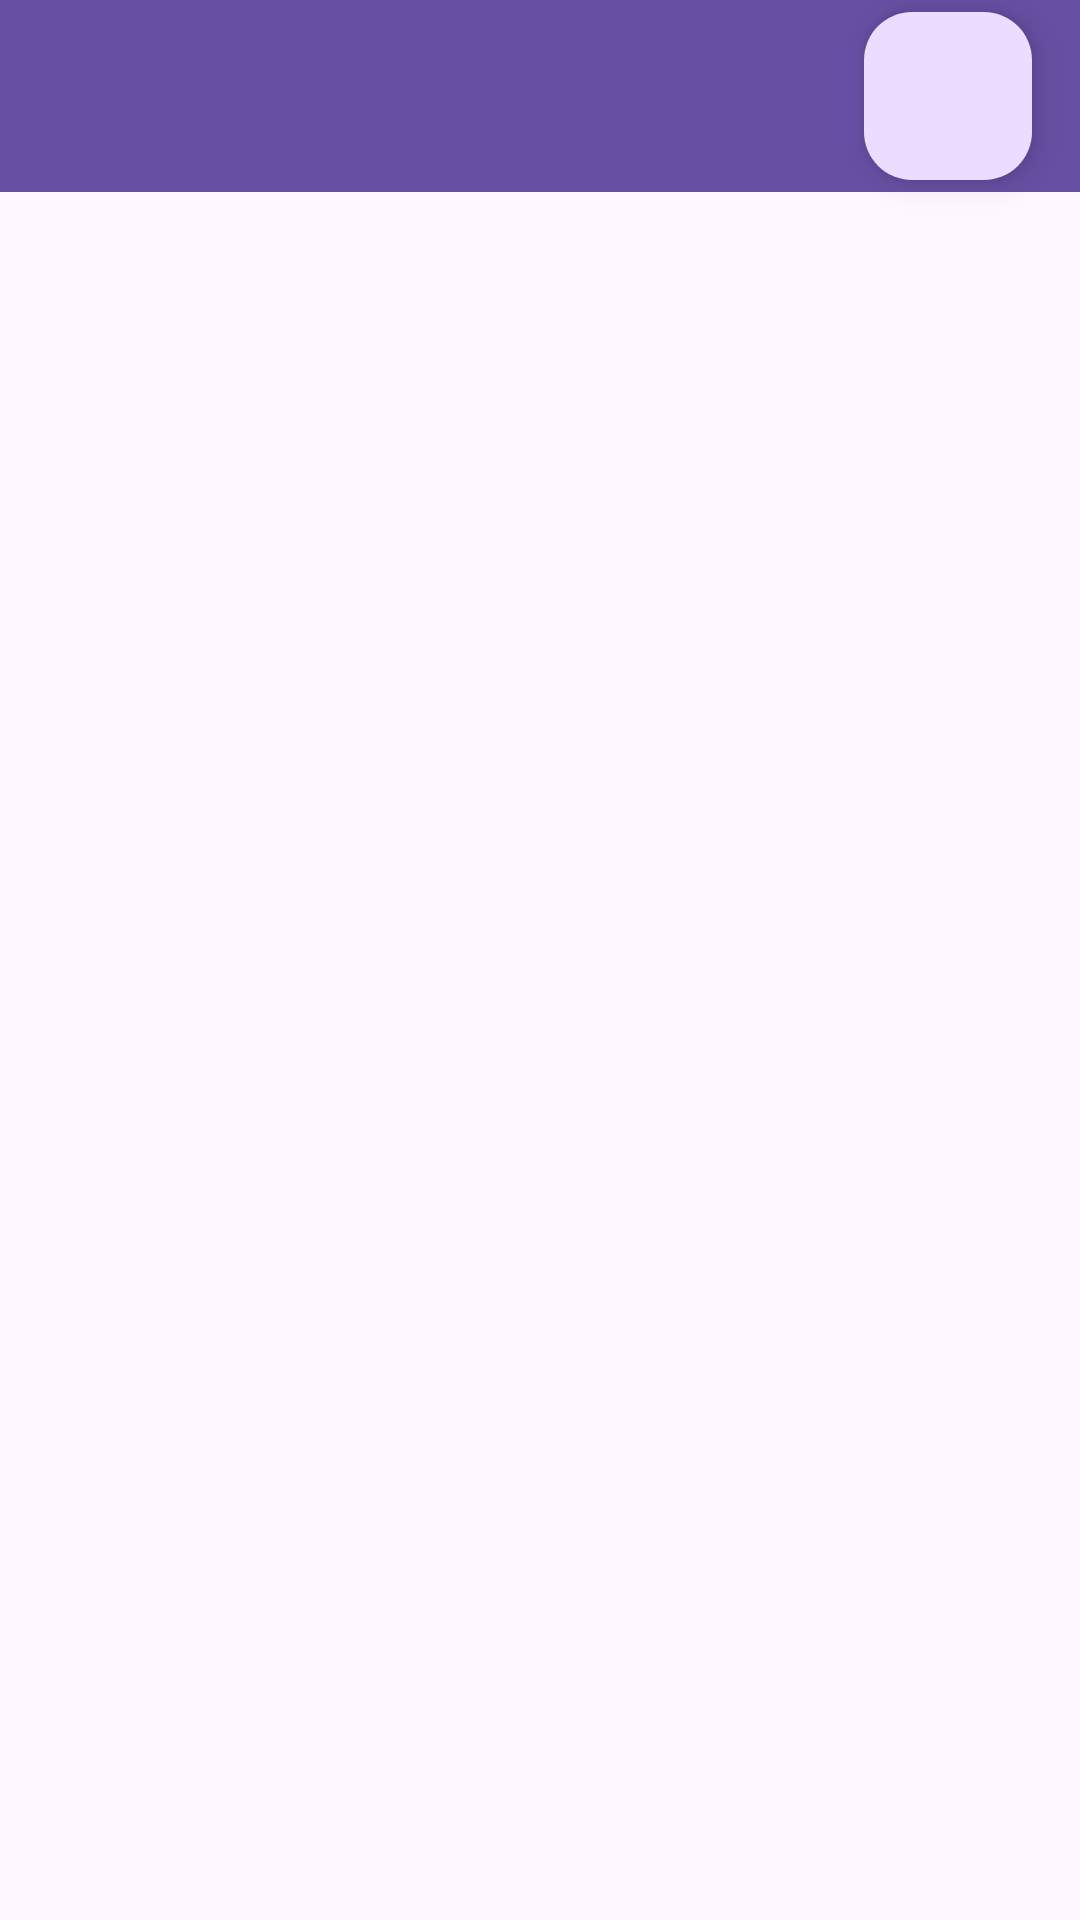

Produce the Android XML layout that renders to this screen, including the resource entries it uses.
<!-- AndroidManifest.xml: application theme Theme.BetaProje -->
<!-- res/layout/fragment_universite_anasayfa.xml -->
<?xml version="1.0" encoding="utf-8"?>
<androidx.constraintlayout.widget.ConstraintLayout xmlns:android="http://schemas.android.com/apk/res/android"
    xmlns:app="http://schemas.android.com/apk/res-auto"
    xmlns:tools="http://schemas.android.com/tools"
    android:layout_width="match_parent"
    android:layout_height="match_parent"
    tools:context=".fragment.üniversite.UniversiteAnasayfaFragment" >

    <androidx.appcompat.widget.Toolbar
        android:id="@+id/toolbar5"
        android:layout_width="match_parent"
        android:layout_height="wrap_content"
        android:background="?attr/colorPrimary"
        android:minHeight="?attr/actionBarSize"
        android:theme="?attr/actionBarTheme"
        app:layout_constraintEnd_toEndOf="parent"
        app:layout_constraintStart_toStartOf="parent"
        app:layout_constraintTop_toTopOf="parent" />

    <com.google.android.material.floatingactionbutton.FloatingActionButton
        android:id="@+id/uniAnasayfaSecenekBtn"
        android:layout_width="wrap_content"
        android:layout_height="wrap_content"
        android:layout_marginEnd="16dp"
        android:clickable="true"
        android:src="@drawable/add_circle"
        app:layout_constraintBottom_toBottomOf="@+id/toolbar5"
        app:layout_constraintEnd_toEndOf="@+id/toolbar5"
        app:layout_constraintTop_toTopOf="@+id/toolbar5" />
</androidx.constraintlayout.widget.ConstraintLayout>
<!-- resources referenced by this layout -->
<resources>
  <style name="Theme.BetaProje" parent="Base.Theme.BetaProje" />
  <style name="Base.Theme.BetaProje" parent="Theme.Material3.DayNight.NoActionBar">
          
          
      </style>
</resources>
